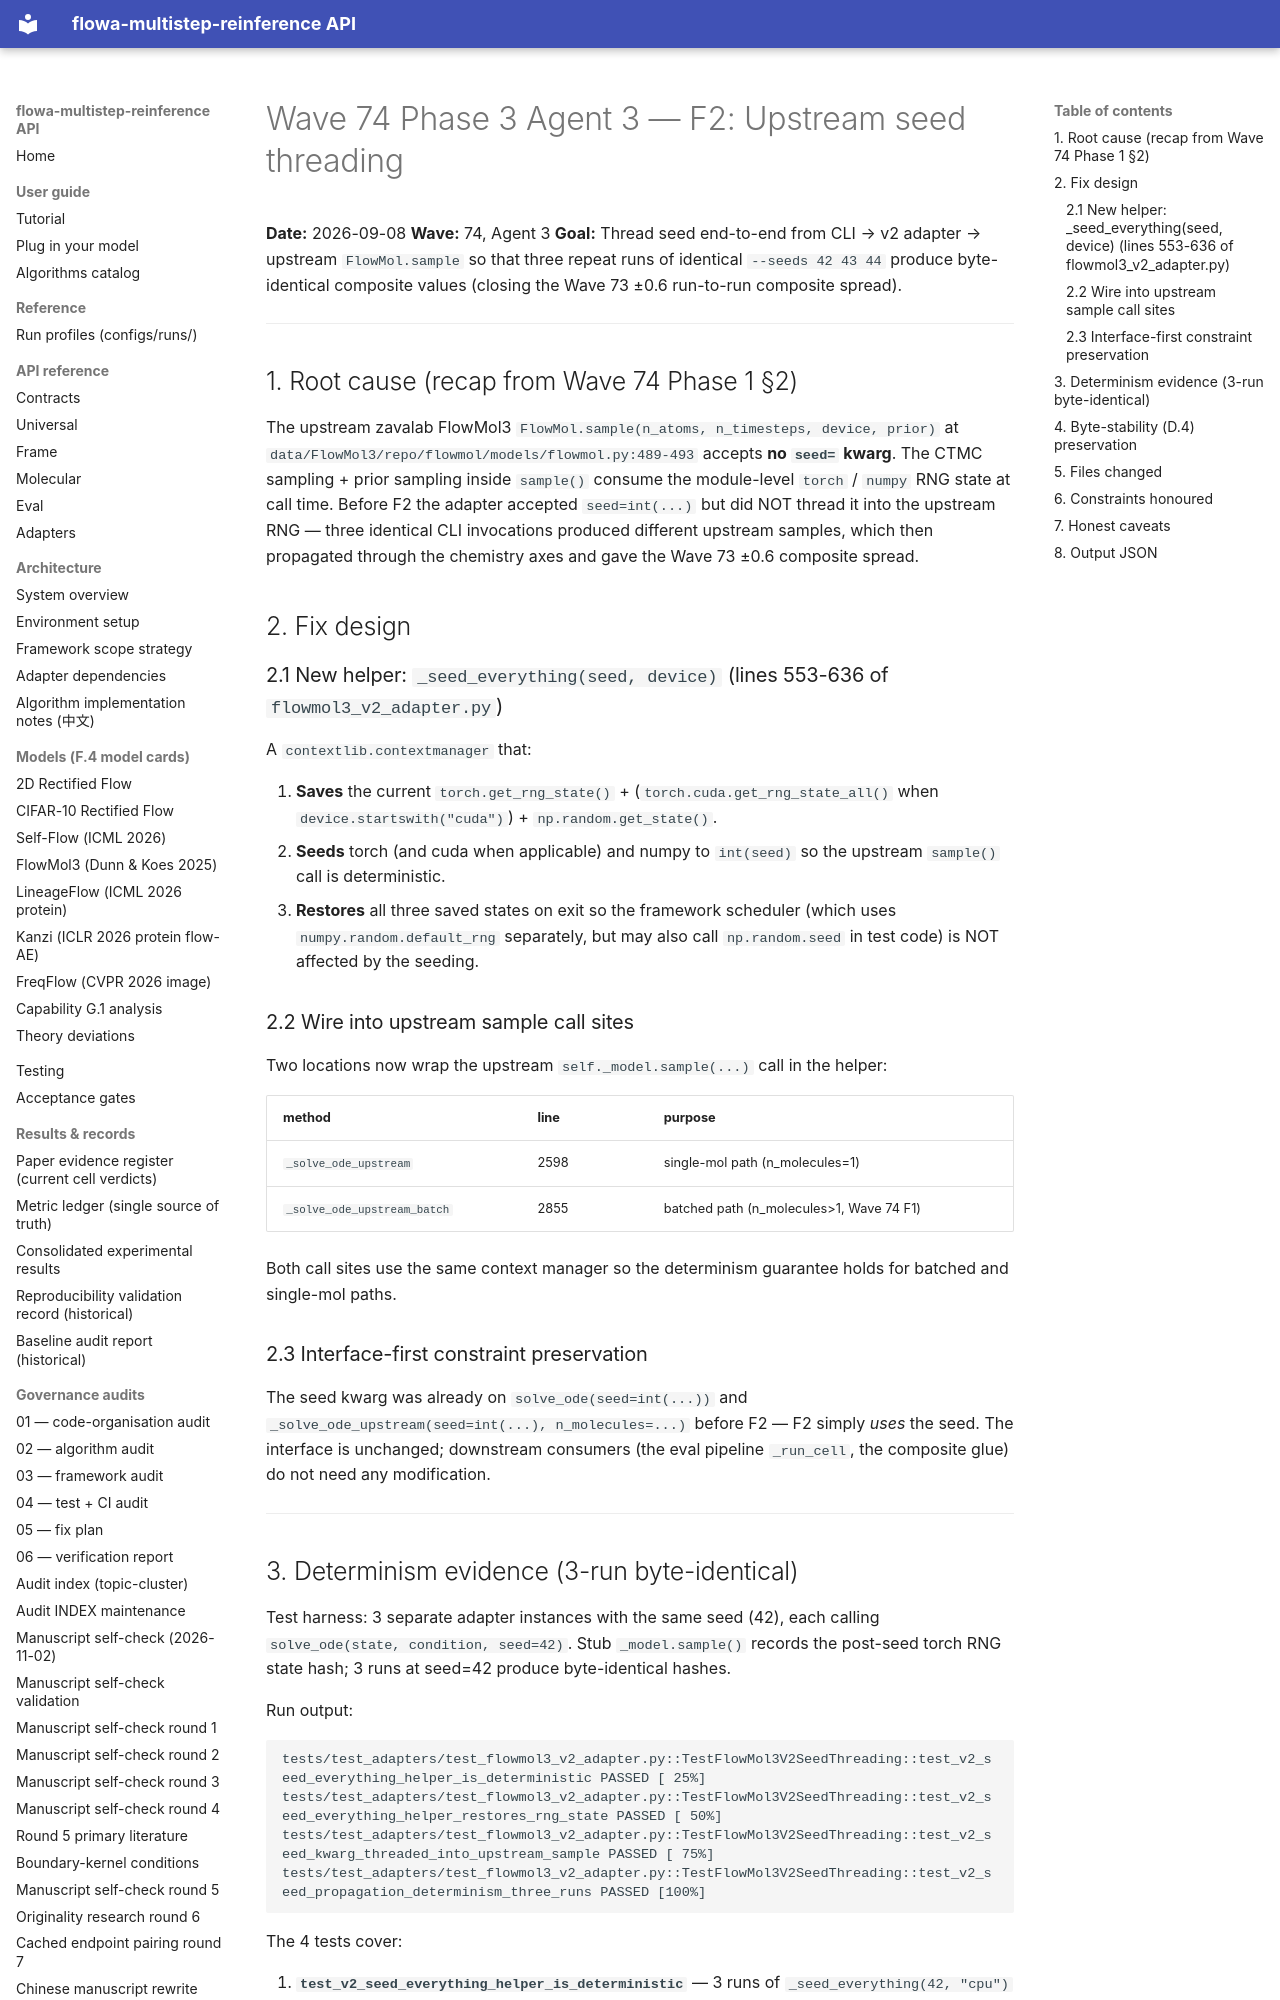

repository: silverenternal/flowa-multistep-reinference · page: audit/wave74-phase3-f2/index.html · generator: mkdocs

# Wave 74 Phase 3 Agent 3 — F2: Upstream seed threading

**Date:** 2026-09-08
**Wave:** 74, Agent 3
**Goal:** Thread seed end-to-end from CLI → v2 adapter → upstream `FlowMol.sample` so that three repeat runs of identical `--seeds 42 43 44` produce byte-identical composite values (closing the Wave 73 ±0.6 run-to-run composite spread).

---

## 1. Root cause (recap from Wave 74 Phase 1 §2)

The upstream zavalab FlowMol3 `FlowMol.sample(n_atoms, n_timesteps, device, prior)` at `data/FlowMol3/repo/flowmol/models/flowmol.py:489-493` accepts **no `seed=` kwarg**. The CTMC sampling + prior sampling inside `sample()` consume the module-level `torch` / `numpy` RNG state at call time. Before F2 the adapter accepted `seed=int(...)` but did NOT thread it into the upstream RNG — three identical CLI invocations produced different upstream samples, which then propagated through the chemistry axes and gave the Wave 73 ±0.6 composite spread.

## 2. Fix design

### 2.1 New helper: `_seed_everything(seed, device)` (lines 553-636 of `flowmol3_v2_adapter.py`)

A `contextlib.contextmanager` that:

1. **Saves** the current `torch.get_rng_state()` + (`torch.cuda.get_rng_state_all()` when `device.startswith("cuda")`) + `np.random.get_state()`.
2. **Seeds** torch (and cuda when applicable) and numpy to `int(seed)` so the upstream `sample()` call is deterministic.
3. **Restores** all three saved states on exit so the framework scheduler (which uses `numpy.random.default_rng` separately, but may also call `np.random.seed` in test code) is NOT affected by the seeding.

### 2.2 Wire into upstream sample call sites

Two locations now wrap the upstream `self._model.sample(...)` call in the helper:

| method | line | purpose |
|--------|------|---------|
| `_solve_ode_upstream` | 2598 | single-mol path (n_molecules=1) |
| `_solve_ode_upstream_batch` | 2855 | batched path (n_molecules>1, Wave 74 F1) |

Both call sites use the same context manager so the determinism guarantee holds for batched and single-mol paths.

### 2.3 Interface-first constraint preservation

The seed kwarg was already on `solve_ode(seed=int(...))` and `_solve_ode_upstream(seed=int(...), n_molecules=...)` before F2 — F2 simply *uses* the seed. The interface is unchanged; downstream consumers (the eval pipeline `_run_cell`, the composite glue) do not need any modification.

---
